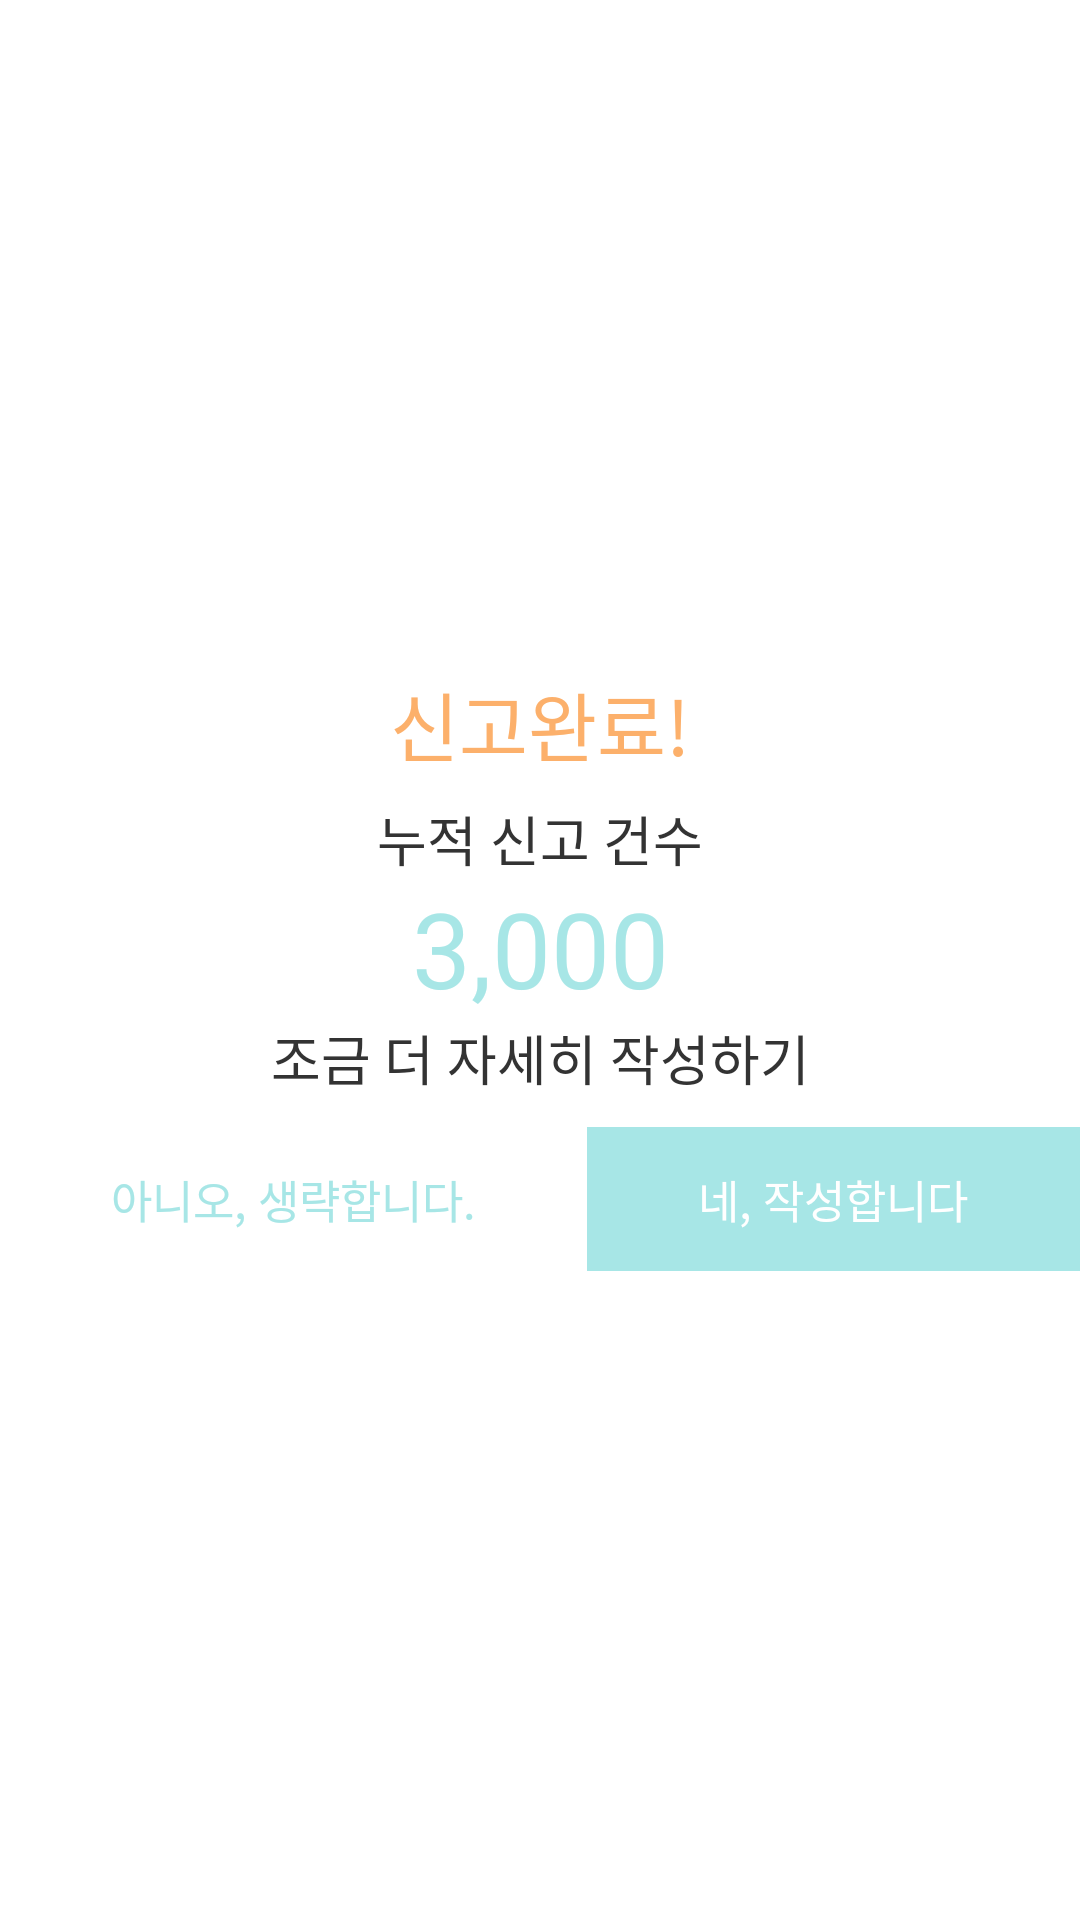

Produce the Android XML layout that renders to this screen, including the resource entries it uses.
<!-- AndroidManifest.xml: application theme AppTheme -->
<!-- res/layout/report_detail_dialog.xml -->
<?xml version="1.0" encoding="utf-8"?>
<LinearLayout
    xmlns:android="http://schemas.android.com/apk/res/android"
    android:orientation="vertical"
    android:layout_width="wrap_content"
    android:layout_height="wrap_content"
    android:background="@color/white"
    android:gravity="center">

    <TextView
        android:layout_width="300dp"
        android:layout_height="50dp"
        android:text="@string/report_detail_dialog_title"
        android:gravity="center"
        android:textSize="25dp"
        android:textColor="@color/colorAccent"/>

    <TextView
        android:layout_width="300dp"
        android:layout_height="wrap_content"
        android:text="@string/report_detail_dialog_content1"
        android:gravity="center"
        android:textSize="18dp"
        android:textColor="@color/app_title"/>

    <TextView
        android:id="@+id/report_count"
        android:layout_width="300dp"
        android:layout_height="wrap_content"
        android:text="3,000"
        android:gravity="center"
        android:textSize="35dp"
        android:textColor="@color/mainColor"/>

    <TextView
        android:layout_width="300dp"
        android:layout_height="wrap_content"
        android:text="@string/report_detail_dialog_content2"
        android:gravity="center"
        android:textSize="18dp"
        android:textColor="@color/app_title"/>

    <LinearLayout
        android:layout_width="match_parent"
        android:layout_height="wrap_content"
        android:paddingTop="10dp">

        <Button
            android:id="@+id/skip"
            android:layout_width="wrap_content"
            android:layout_height="wrap_content"
            android:layout_weight="1"
            android:text="@string/report_detail_dialog_left_button"
            android:background="@color/white"
            android:textColor="@color/mainColor"
            android:textSize="15dp"/>

        <Button
            android:id="@+id/write_detail"
            android:layout_width="wrap_content"
            android:layout_height="wrap_content"
            android:layout_weight="1"
            android:text="@string/report_detail_dialog_right_button"
            android:background="@color/mainColor"
            android:textColor="@color/white"
            android:textSize="15dp"/>
    </LinearLayout>

</LinearLayout>
<!-- resources referenced by this layout -->
<resources>
  <color name="app_title">#333333</color>
  <color name="colorAccent">#fcb06b</color>
  <color name="mainColor">#a7e6e6</color>
  <color name="white">#ffffff</color>
  <string name="report_detail_dialog_content1">누적 신고 건수</string>
  <string name="report_detail_dialog_content2">조금 더 자세히 작성하기</string>
  <string name="report_detail_dialog_left_button">아니오, 생략합니다.</string>
  <string name="report_detail_dialog_right_button">네, 작성합니다</string>
  <string name="report_detail_dialog_title">신고완료!</string>
  <style name="AppTheme" parent="Theme.AppCompat.Light.DarkActionBar">
          
          <item name="colorPrimary">@color/temp3</item>
          <item name="colorPrimaryDark">@color/situationBar</item>
          <item name="colorAccent">@color/white</item>
      </style>
  <color name="temp3">#282c36</color>
  <color name="situationBar">#282c36</color>
</resources>
